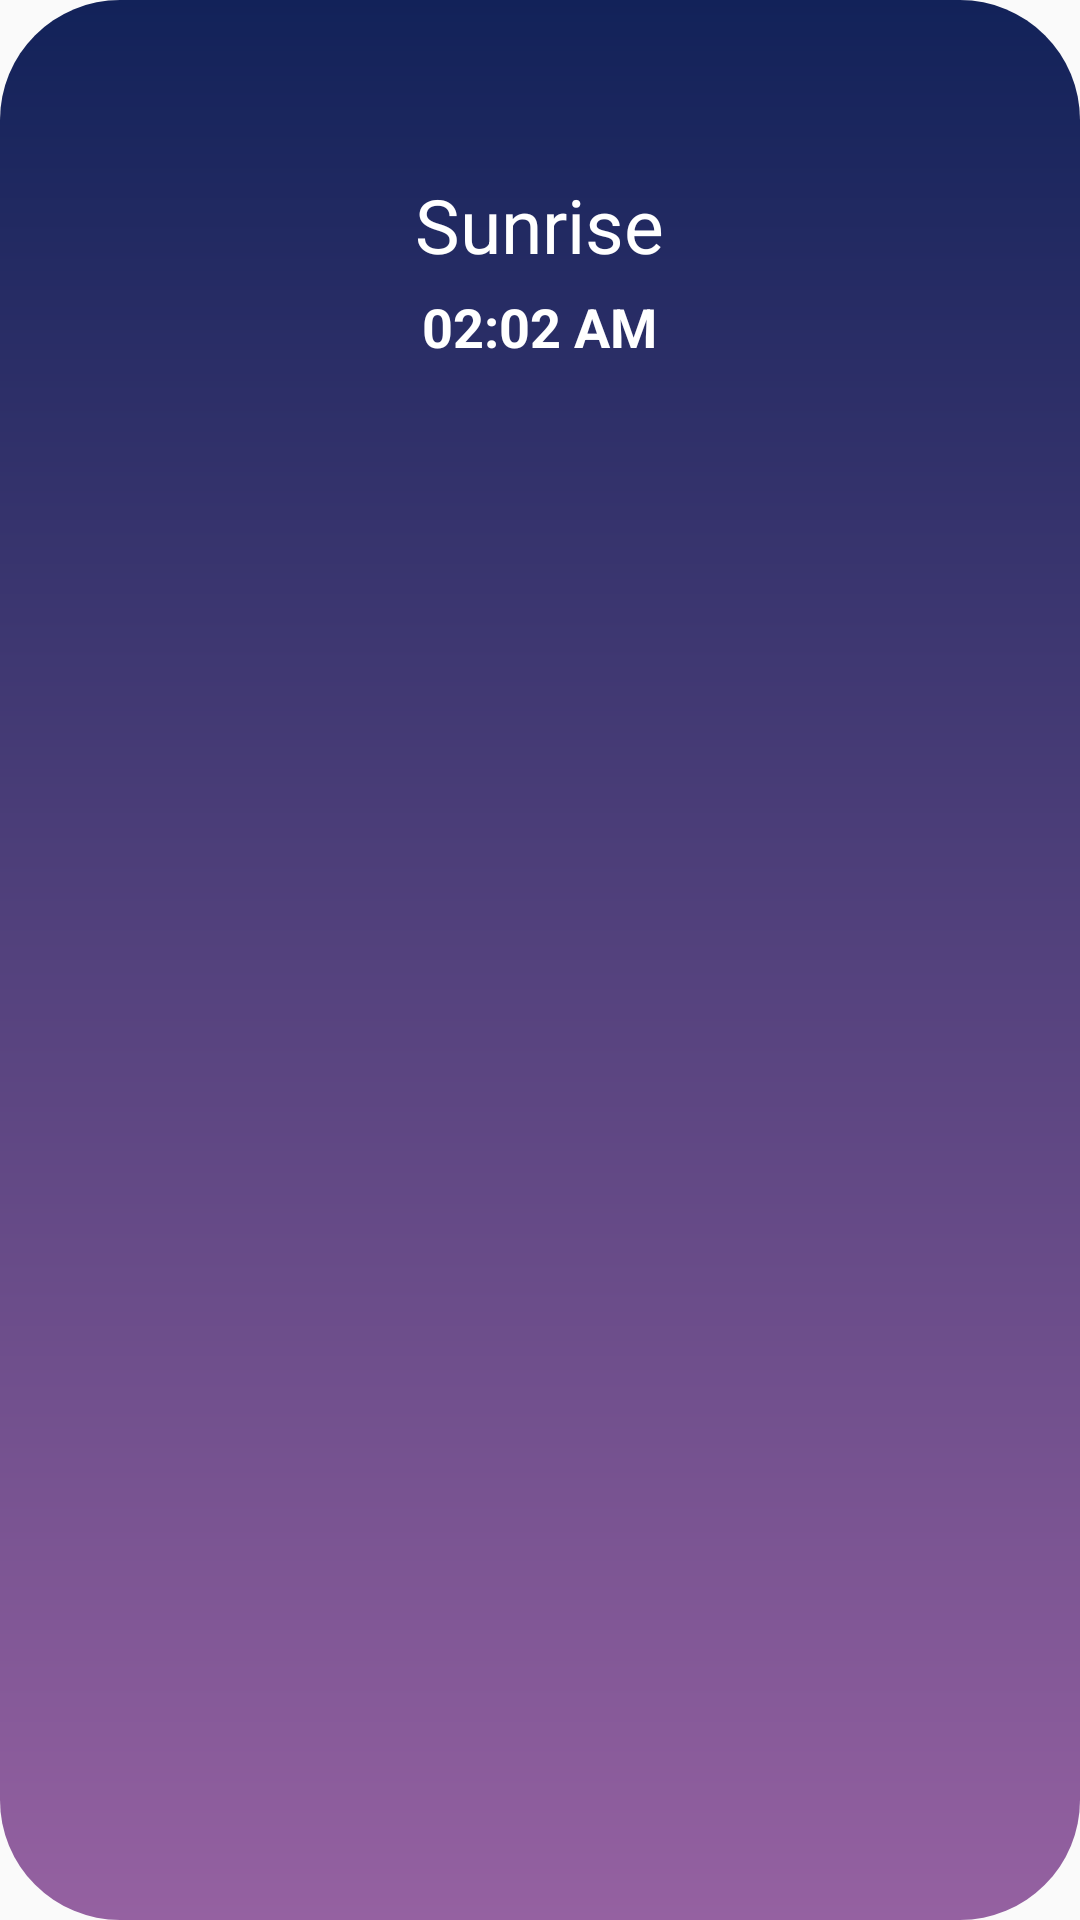

Android layout source for this screen:
<!-- AndroidManifest.xml: application theme AppTheme -->
<!-- res/layout/popup.xml -->
<?xml version="1.0" encoding="utf-8"?>

<LinearLayout xmlns:android="http://schemas.android.com/apk/res/android"
    android:orientation="vertical" android:layout_width="match_parent"
    android:layout_height="wrap_content"
    android:background="@drawable/popup_gradient">

    <ImageView
        android:id="@+id/ivExit"
        android:layout_width="40dp"
        android:layout_height="40dp"
        android:src="@drawable/exit"
        android:layout_gravity="end"
        android:tint="#ffffff"
        android:layout_marginTop="3dp"
        android:layout_marginRight="18dp"
        android:clickable="true"/>

    <ImageView
        android:id="@+id/ivSymbol"
        android:layout_width="wrap_content"
        android:layout_height="wrap_content"
        android:src="@drawable/sunrise"
        android:tint="#ffffff"
        android:layout_gravity="center_horizontal" />

    <TextView
        android:id="@+id/tvTitle"
        android:layout_width="wrap_content"
        android:layout_height="wrap_content"
        android:text="Sunrise"
        android:layout_marginTop="15dp"
        android:textSize="25sp"
        android:textColor="#ffffff"
        android:layout_gravity="center_horizontal"/>

    <TextView
        android:id="@+id/tvInfo"
        android:layout_width="wrap_content"
        android:layout_height="wrap_content"
        android:text="02:02 AM"
        android:layout_gravity="center_horizontal"
        android:textColor="#ffffff"
        android:textSize="18sp"
        android:textStyle="bold"
        android:layout_marginTop="5dp"
        android:layout_marginBottom="15dp"/>

</LinearLayout>
<!-- resources referenced by this layout -->
<resources>
  <!-- drawable popup_gradient (drawable) -->
  <?xml version="1.0" encoding="utf-8"?>
  
  <shape xmlns:android="http://schemas.android.com/apk/res/android"
      android:shape="rectangle">
  
      <gradient android:angle="90"
          android:startColor="#9561a1"
          android:endColor="#122259"
          android:type="linear"/>
  
      <corners android:radius="40dp"/>
  
  </shape>
  <style name="AppTheme" parent="Theme.AppCompat.Light.NoActionBar">
          
          <item name="colorPrimary">@color/colorPrimary</item>
          <item name="colorPrimaryDark">@color/colorPrimaryDark</item>
          <item name="colorAccent">@color/colorAccent</item>
      </style>
  <color name="colorPrimary">#673AB7</color>
  <color name="colorPrimaryDark">#512DA8</color>
  <color name="colorAccent">#E040FB</color>
</resources>
